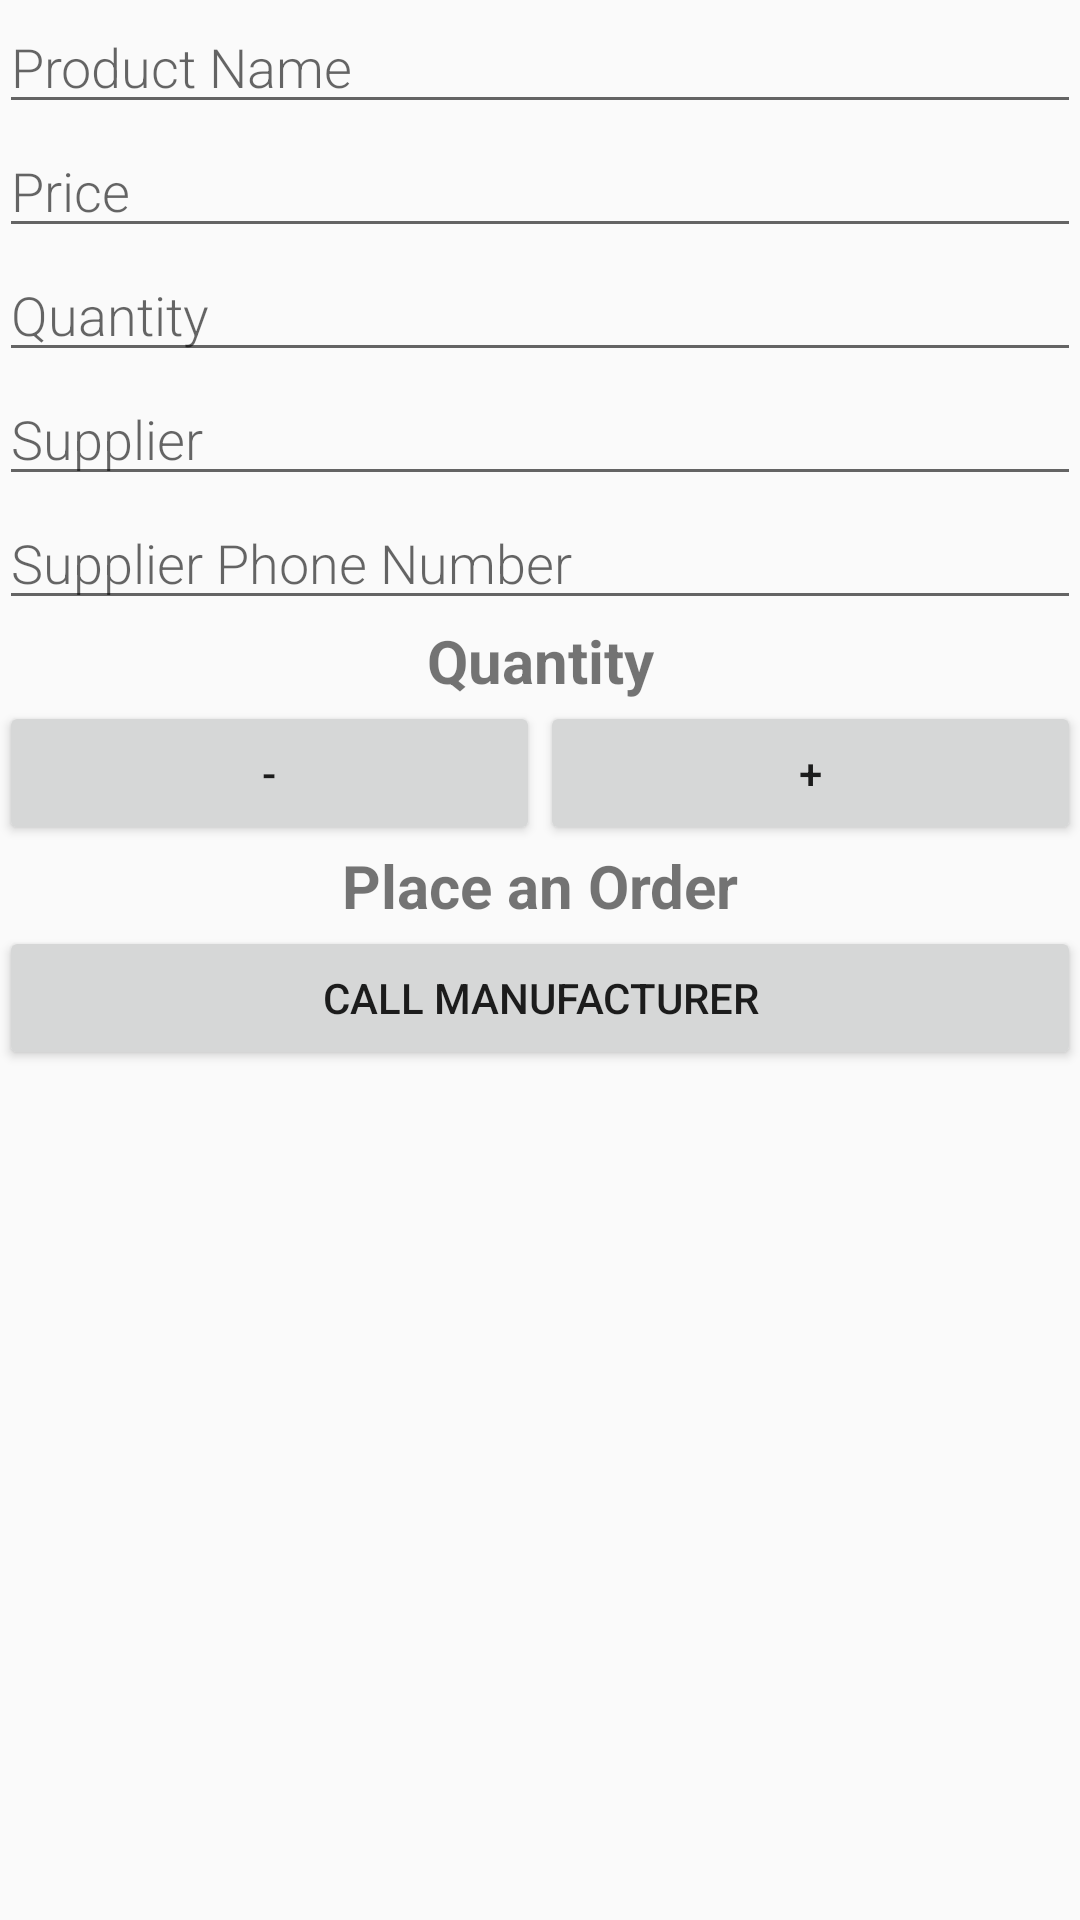

Android layout source for this screen:
<!-- AndroidManifest.xml: activity theme AppTheme -->
<!-- res/layout/activity_editor.xml -->
<?xml version="1.0" encoding="utf-8"?>
<LinearLayout
    xmlns:android="http://schemas.android.com/apk/res/android"
    xmlns:tools="http://schemas.android.com/tools"
    android:layout_width="match_parent"
    android:layout_height="match_parent"
    android:orientation="vertical"
    android:padding="@dimen/activity_margin"
    tools:context="EditorActivity">

    <LinearLayout
        android:layout_width="match_parent"
        android:layout_height="wrap_content"
        android:orientation="vertical">

        
        <EditText
            android:id="@+id/productName"
            android:hint="Product Name"
            android:inputType="textCapWords"
            style="@style/EditorFieldStyle" />

        
        <EditText
            android:id="@+id/price"
            android:hint="Price"
            android:inputType="numberDecimal"
            style="@style/EditorFieldStyle" />

        
        <EditText
            android:id="@+id/quantity"
            android:hint="Quantity"
            android:inputType="number"
            style="@style/EditorFieldStyle" />

        
        <EditText
            android:id="@+id/supplier"
            android:hint="Supplier"
            android:inputType="textCapWords"
            style="@style/EditorFieldStyle" />

        
        <EditText
            android:id="@+id/supplierPhone"
            android:hint="Supplier Phone Number"
            android:inputType="textCapWords"
            style="@style/EditorFieldStyle" />
    </LinearLayout>
    <LinearLayout
        android:layout_width="match_parent"
        android:layout_height="wrap_content"
        android:orientation="vertical">
        <TextView
            android:layout_width="match_parent"
            android:layout_height="wrap_content"
            android:text="Quantity"
            android:textStyle="bold"
            android:textSize="20sp"
            android:gravity="center"/>
        <LinearLayout
            android:layout_width="match_parent"
            android:layout_height="wrap_content"
            android:orientation="horizontal">

            <Button
                android:id="@+id/subtractBtn"
                android:layout_width="wrap_content"
                android:layout_height="match_parent"
                android:text="-"
                android:layout_weight="1"/>
            <Button
                android:id="@+id/addBtn"
                android:layout_width="wrap_content"
                android:layout_height="match_parent"
                android:text="+"
                android:layout_weight="1"/>
        </LinearLayout>
        <TextView
            android:layout_width="match_parent"
            android:layout_height="wrap_content"
            android:textSize="20sp"
            android:textStyle="bold"
            android:text="Place an Order"
            android:gravity="center"/>
        <Button
            android:id="@+id/orderBtn"
            android:layout_width="match_parent"
            android:layout_height="wrap_content"
            android:text="Call Manufacturer"/>

    </LinearLayout>

</LinearLayout>
<!-- resources referenced by this layout -->
<resources>
  <style name="EditorFieldStyle">
          <item name="android:layout_height">wrap_content</item>
          <item name="android:layout_width">match_parent</item>
          <item name="android:fontFamily">sans-serif-light</item>
          <item name="android:textAppearance">?android:textAppearanceMedium</item>
      </style>
  <style name="AppTheme" parent="Theme.AppCompat.Light.DarkActionBar">
          
          <item name="colorPrimary">@color/colorPrimary</item>
          <item name="colorPrimaryDark">@color/colorPrimaryDark</item>
          <item name="colorAccent">@color/colorAccent</item>
      </style>
  <color name="colorPrimary">#000080</color>
  <color name="colorPrimaryDark">#303F9F</color>
  <color name="colorAccent">#000080</color>
</resources>
